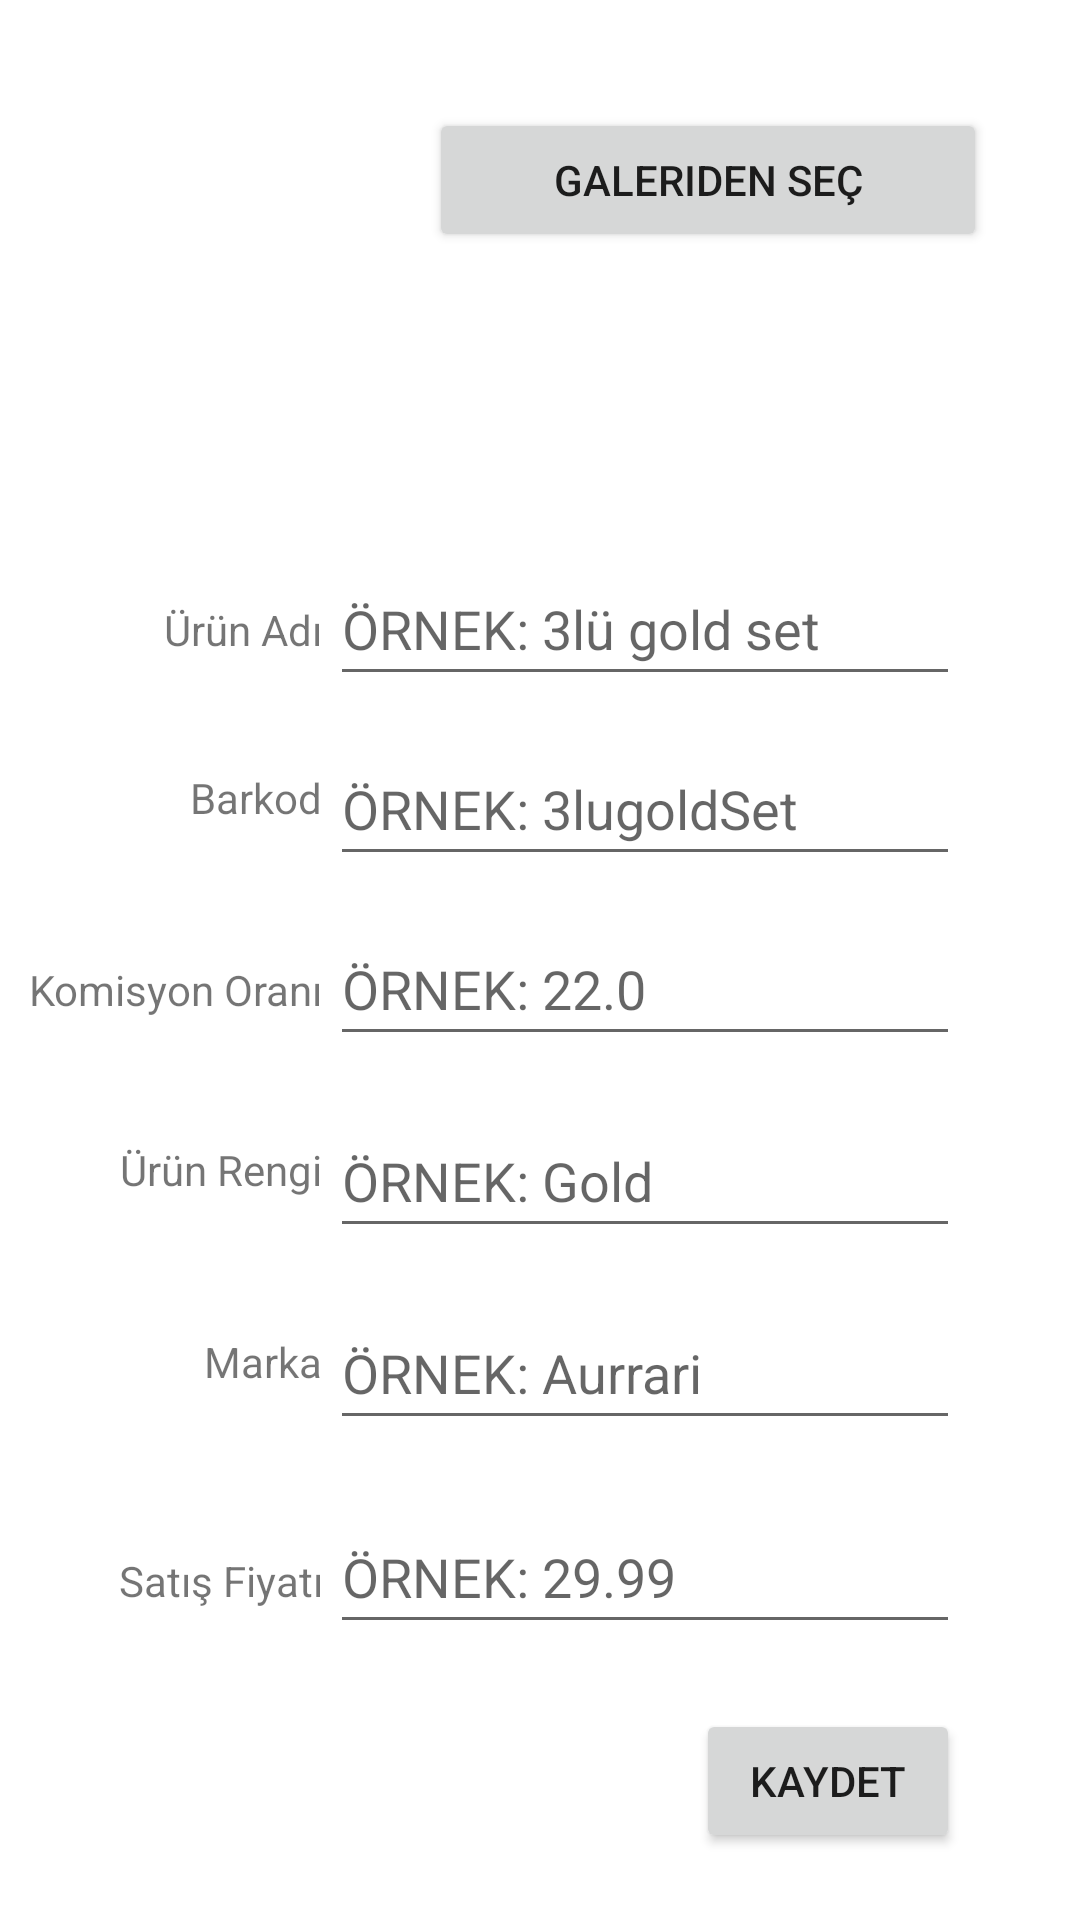

Write the Android layout XML for this screen, with the resource values it uses.
<!-- AndroidManifest.xml: application theme Theme.Profitability_Proje_2 -->
<!-- res/layout/activity_add_new_product.xml -->
<?xml version="1.0" encoding="utf-8"?>
<androidx.constraintlayout.widget.ConstraintLayout xmlns:android="http://schemas.android.com/apk/res/android"
    xmlns:app="http://schemas.android.com/apk/res-auto"
    xmlns:tools="http://schemas.android.com/tools"
    android:layout_width="match_parent"
    android:layout_height="match_parent"
    tools:context=".AddNewProduct">

    <TextView
        android:id="@+id/textView6"
        android:layout_width="102dp"
        android:layout_height="44dp"
        android:layout_marginStart="4dp"
        android:layout_marginTop="188dp"
        android:gravity="center|right"
        android:text="Ürün Adı"
        app:layout_constraintEnd_toStartOf="@+id/newUrunEditText"
        app:layout_constraintHorizontal_bias="0.323"
        app:layout_constraintStart_toStartOf="parent"
        app:layout_constraintTop_toTopOf="parent" />

    <TextView
        android:id="@+id/textView3"
        android:layout_width="102dp"
        android:layout_height="44dp"
        android:layout_marginStart="4dp"
        android:layout_marginTop="16dp"
        android:gravity="center|right"
        android:text="Ürün Rengi"
        app:layout_constraintEnd_toStartOf="@+id/newRenkEditText"
        app:layout_constraintHorizontal_bias="0.321"
        app:layout_constraintStart_toStartOf="parent"
        app:layout_constraintTop_toBottomOf="@+id/textView2" />

    <TextView
        android:id="@+id/textView2"
        android:layout_width="102dp"
        android:layout_height="44dp"
        android:layout_marginStart="4dp"
        android:layout_marginTop="20dp"
        android:gravity="center|right"
        android:text="Komisyon Oranı"
        app:layout_constraintEnd_toStartOf="@+id/newKomisyonEditText"
        app:layout_constraintHorizontal_bias="0.321"
        app:layout_constraintStart_toStartOf="parent"
        app:layout_constraintTop_toBottomOf="@+id/textView" />

    <TextView
        android:id="@+id/textView"
        android:layout_width="102dp"
        android:layout_height="44dp"
        android:layout_marginStart="4dp"
        android:layout_marginTop="12dp"
        android:gravity="center|right"
        android:text="Barkod"
        app:layout_constraintEnd_toStartOf="@+id/newBarkodEditText"
        app:layout_constraintHorizontal_bias="0.321"
        app:layout_constraintStart_toStartOf="parent"
        app:layout_constraintTop_toBottomOf="@+id/textView6" />

    <TextView
        android:id="@+id/textView4"
        android:layout_width="102dp"
        android:layout_height="44dp"
        android:layout_marginStart="4dp"
        android:layout_marginTop="20dp"
        android:gravity="center|right"
        android:text="Marka"
        app:layout_constraintEnd_toStartOf="@+id/newMarkaEditText"
        app:layout_constraintHorizontal_bias="0.321"
        app:layout_constraintStart_toStartOf="parent"
        app:layout_constraintTop_toBottomOf="@+id/textView3" />

    <TextView
        android:id="@+id/textView7"
        android:layout_width="102dp"
        android:layout_height="44dp"
        android:layout_marginStart="4dp"
        android:layout_marginTop="12dp"
        android:gravity="center|right"
        android:text="Satış Fiyatı"
        app:layout_constraintBottom_toBottomOf="parent"
        app:layout_constraintEnd_toStartOf="@+id/newFiyatEditText"
        app:layout_constraintHorizontal_bias="0.321"
        app:layout_constraintStart_toStartOf="parent"
        app:layout_constraintTop_toBottomOf="@+id/textView4"
        app:layout_constraintVertical_bias="0.157" />

    <EditText
        android:id="@+id/newUrunEditText"
        android:layout_width="wrap_content"
        android:layout_height="wrap_content"
        android:layout_marginTop="184dp"
        android:layout_marginEnd="40dp"
        android:ems="10"
        android:hint="ÖRNEK: 3lü gold set"
        android:inputType="textPersonName"
        android:minHeight="48dp"
        app:layout_constraintEnd_toEndOf="parent"
        app:layout_constraintTop_toTopOf="parent" />

    <EditText
        android:id="@+id/newFiyatEditText"
        android:layout_width="wrap_content"
        android:layout_height="wrap_content"
        android:layout_marginTop="20dp"
        android:layout_marginEnd="40dp"
        android:ems="10"
        android:hint="ÖRNEK: 29.99"
        android:inputType="textPersonName"
        android:minHeight="48dp"
        app:layout_constraintEnd_toEndOf="parent"
        app:layout_constraintTop_toBottomOf="@+id/newMarkaEditText" />

    <EditText
        android:id="@+id/newKomisyonEditText"
        android:layout_width="wrap_content"
        android:layout_height="wrap_content"
        android:layout_marginTop="12dp"
        android:layout_marginEnd="40dp"
        android:ems="10"
        android:hint="ÖRNEK: 22.0"
        android:inputType="textPersonName"
        android:minHeight="48dp"
        app:layout_constraintEnd_toEndOf="parent"
        app:layout_constraintTop_toBottomOf="@+id/newBarkodEditText" />

    <EditText
        android:id="@+id/newMarkaEditText"
        android:layout_width="wrap_content"
        android:layout_height="wrap_content"
        android:layout_marginTop="16dp"
        android:layout_marginEnd="40dp"
        android:ems="10"
        android:hint="ÖRNEK: Aurrari"
        android:inputType="textPersonName"
        android:minHeight="48dp"
        app:layout_constraintEnd_toEndOf="parent"
        app:layout_constraintTop_toBottomOf="@+id/newRenkEditText" />

    <EditText
        android:id="@+id/newBarkodEditText"
        android:layout_width="wrap_content"
        android:layout_height="wrap_content"
        android:layout_marginTop="12dp"
        android:layout_marginEnd="40dp"
        android:ems="10"
        android:hint="ÖRNEK: 3lugoldSet"
        android:inputType="textPersonName"
        android:minHeight="48dp"
        app:layout_constraintEnd_toEndOf="parent"
        app:layout_constraintTop_toBottomOf="@+id/newUrunEditText" />

    <EditText
        android:id="@+id/newRenkEditText"
        android:layout_width="wrap_content"
        android:layout_height="wrap_content"
        android:layout_marginTop="16dp"
        android:layout_marginEnd="40dp"
        android:ems="10"
        android:hint="ÖRNEK: Gold"
        android:inputType="textPersonName"
        android:minHeight="48dp"
        app:layout_constraintEnd_toEndOf="parent"
        app:layout_constraintTop_toBottomOf="@+id/newKomisyonEditText" />

    <Button
        android:id="@+id/newKayit"
        android:layout_width="wrap_content"
        android:layout_height="wrap_content"
        android:layout_marginTop="8dp"
        android:layout_marginEnd="40dp"
        android:onClick="addDatabase"
        android:text="KAYDET"
        app:layout_constraintBottom_toBottomOf="parent"
        app:layout_constraintEnd_toEndOf="parent"
        app:layout_constraintTop_toBottomOf="@+id/newFiyatEditText"
        app:layout_constraintVertical_bias="0.384" />

    <ImageView
        android:id="@+id/secilenResim"
        android:layout_width="150dp"
        android:layout_height="150dp"
        android:layout_marginTop="16dp"
        app:layout_constraintEnd_toEndOf="parent"
        app:layout_constraintHorizontal_bias="0.061"
        app:layout_constraintStart_toStartOf="parent"
        app:layout_constraintTop_toTopOf="parent"
        tools:srcCompat="@tools:sample/avatars" />

    <Button
        android:id="@+id/galeridenSecButton"
        android:layout_width="186dp"
        android:layout_height="48dp"
        android:layout_marginTop="36dp"
        android:onClick="resimSec"
        android:text="Galeriden Seç"
        app:layout_constraintEnd_toEndOf="parent"
        app:layout_constraintHorizontal_bias="0.822"
        app:layout_constraintStart_toStartOf="parent"
        app:layout_constraintTop_toTopOf="parent" />

</androidx.constraintlayout.widget.ConstraintLayout>
<!-- resources referenced by this layout -->
<resources>
  <style name="Theme.Profitability_Proje_2" parent="Theme.MaterialComponents.DayNight.DarkActionBar">
          
          <item name="colorPrimary">@color/purple_500</item>
          <item name="colorPrimaryVariant">@color/purple_700</item>
          <item name="colorOnPrimary">@color/white</item>
          
          <item name="colorSecondary">@color/teal_200</item>
          <item name="colorSecondaryVariant">@color/teal_700</item>
          <item name="colorOnSecondary">@color/black</item>
          
          <item name="android:statusBarColor" tools:targetApi="l">?attr/colorPrimaryVariant</item>
          
      </style>
  <!-- not gathered from this repository: default colours our renderer supplied (Android Studio template values) -->
  <color name="purple_500">#FF6200EE</color>
  <color name="purple_700">#FF3700B3</color>
  <color name="teal_200">#FF03DAC5</color>
  <color name="teal_700">#FF018786</color>
  <color name="black">#FF000000</color>
  <color name="white">#FFFFFFFF</color>
</resources>
